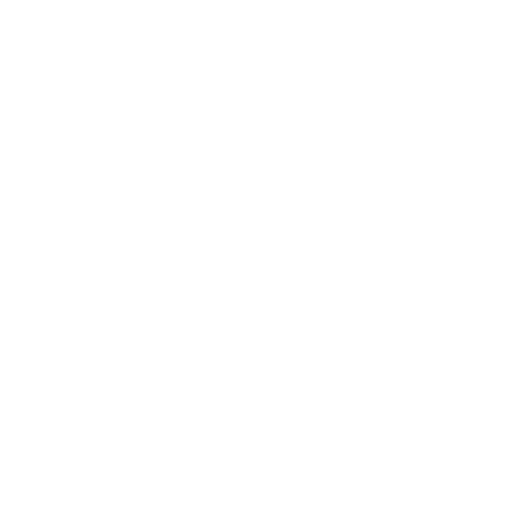
t = 0.00 s
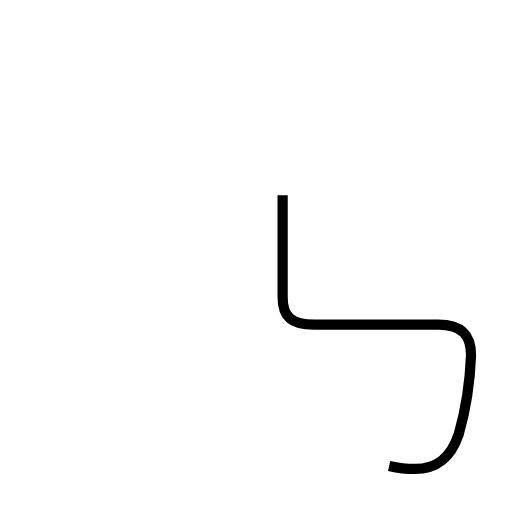
t = 1.44 s
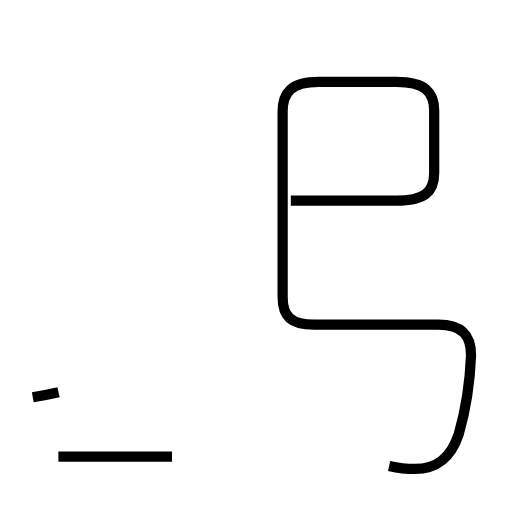
t = 3.30 s
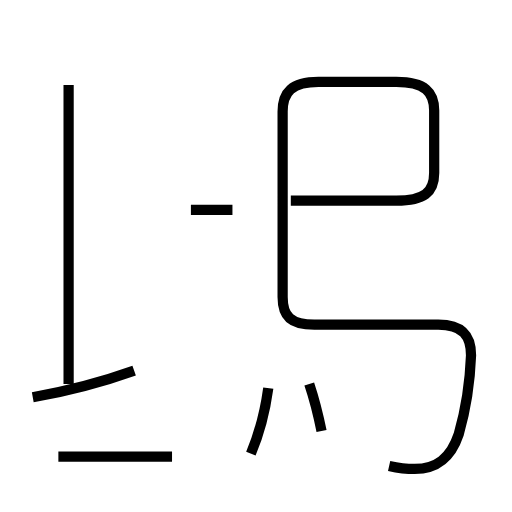
t = 4.87 s
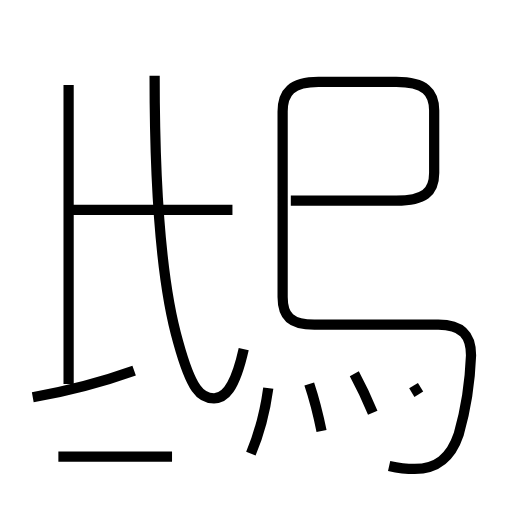
t = 6.56 s
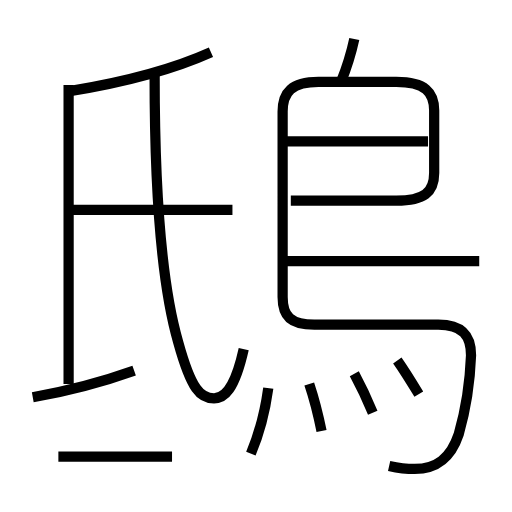
t = 8.20 s

The animated SVG that drew these frames (rendered in a browser with its animation timeline set to each time). Animation: 14 SMIL elements (animate=14); one cycle of 8.20 s.

<?xml version='1.0' encoding='utf-8'?>
<svg viewBox="0.0 -6.0 50.0 50.0" version="1.1" xmlns="http://www.w3.org/2000/svg"><rect x="-1000" y="-1000" width="2000" height="2000" stroke="white" fill="white" /><g style="fill:none;stroke:#000000;stroke-width:1"><path d="M 38.0 1.5 C 38.9 1.7 39.8 1.8 40.5 1.8 C 42.6 1.8 44.0 0.8 44.8 -1.6 C 45.4 -3.7 45.9 -6.7 46.0 -9.3 C 46.0 -11.2 45.2 -12.3 42.8 -12.3 L 30.7 -12.3 C 28.4 -12.3 27.6 -13.1 27.6 -15.0 L 27.6 -33.1 C 27.6 -35.0 28.5 -36.0 31.1 -36.0 L 38.7 -36.0 C 41.5 -36.0 42.4 -35.0 42.4 -33.2 L 42.4 -27.1 C 42.4 -25.2 41.4 -24.4 38.7 -24.4 L 28.4 -24.4 " transform="translate(0.0 38.0)" stroke-dasharray="96.23386551592468" stroke-dashoffset="96.23386551592468"><animate attributeName="stroke-dashoffset" from="96.23386551592468" to="0" dur="2.8870159654777403s" begin="0s; anim_end.end" fill="freeze" id="anim0" /></path><path d="M 16.8 0.6 L 5.7 0.6 " transform="translate(0.0 38.0)" stroke-dasharray="11.100000000000001" stroke-dashoffset="11.100000000000001"><animate attributeName="stroke-dashoffset" from="11.100000000000001" to="0" dur="0.333s" begin="anim0.end" fill="freeze" id="anim1" /></path><path d="M 3.2 -5.2 C 6.6 -5.8 10.3 -6.8 13.1 -7.8 " transform="translate(0.0 38.0)" stroke-dasharray="10.246660161946592" stroke-dashoffset="10.246660161946592"><animate attributeName="stroke-dashoffset" from="10.246660161946592" to="0" dur="0.30739980485839774s" begin="anim1.end" fill="freeze" id="anim2" /></path><path d="M 24.5 0.3 C 25.3 -1.6 25.9 -3.9 26.2 -6.1 " transform="translate(0.0 38.0)" stroke-dasharray="6.639973956966588" stroke-dashoffset="6.639973956966588"><animate attributeName="stroke-dashoffset" from="6.639973956966588" to="0" dur="0.19919921870899762s" begin="anim2.end" fill="freeze" id="anim3" /></path><path d="M 6.7 -6.5 L 6.7 -35.7 " transform="translate(0.0 38.0)" stroke-dasharray="29.200000000000003" stroke-dashoffset="29.200000000000003"><animate attributeName="stroke-dashoffset" from="29.200000000000003" to="0" dur="0.876s" begin="anim3.end" fill="freeze" id="anim4" /></path><path d="M 31.4 -1.9 C 31.1 -3.4 30.6 -5.3 30.2 -6.5 " transform="translate(0.0 38.0)" stroke-dasharray="4.756424072294871" stroke-dashoffset="4.756424072294871"><animate attributeName="stroke-dashoffset" from="4.756424072294871" to="0" dur="0.14269272216884613s" begin="anim4.end" fill="freeze" id="anim5" /></path><path d="M 22.7 -23.5 L 6.5 -23.5 " transform="translate(0.0 38.0)" stroke-dasharray="16.2" stroke-dashoffset="16.2"><animate attributeName="stroke-dashoffset" from="16.2" to="0" dur="0.486s" begin="anim5.end" fill="freeze" id="anim6" /></path><path d="M 23.8 -9.9 C 22.9 -5.9 21.9 -5.1 20.9 -5.1 C 19.6 -5.1 18.7 -5.9 17.4 -10.6 C 15.8 -16.1 15.1 -24.8 15.1 -36.6 " transform="translate(0.0 38.0)" stroke-dasharray="39.123974483229894" stroke-dashoffset="39.123974483229894"><animate attributeName="stroke-dashoffset" from="39.123974483229894" to="0" dur="1.1737192344968967s" begin="anim6.end" fill="freeze" id="anim7" /></path><path d="M 36.4 -3.7 C 35.9 -4.9 35.3 -6.2 34.6 -7.5 " transform="translate(0.0 38.0)" stroke-dasharray="4.206468918278791" stroke-dashoffset="4.206468918278791"><animate attributeName="stroke-dashoffset" from="4.206468918278791" to="0" dur="0.1261940675483637s" begin="anim7.end" fill="freeze" id="anim8" /></path><path d="M 40.9 -5.5 C 40.3 -6.5 39.5 -7.8 38.8 -8.8 " transform="translate(0.0 38.0)" stroke-dasharray="3.9122565979836295" stroke-dashoffset="3.9122565979836295"><animate attributeName="stroke-dashoffset" from="3.9122565979836295" to="0" dur="0.11736769793950888s" begin="anim8.end" fill="freeze" id="anim9" /></path><path d="M 6.8 -35.1 C 11.7 -35.9 16.6 -37.1 20.6 -38.9 " transform="translate(0.0 38.0)" stroke-dasharray="14.35254898886106" stroke-dashoffset="14.35254898886106"><animate attributeName="stroke-dashoffset" from="14.35254898886106" to="0" dur="0.43057646966583174s" begin="anim9.end" fill="freeze" id="anim10" /></path><path d="M 46.8 -18.5 L 27.9 -18.5 " transform="translate(0.0 38.0)" stroke-dasharray="18.9" stroke-dashoffset="18.9"><animate attributeName="stroke-dashoffset" from="18.9" to="0" dur="0.567s" begin="anim10.end" fill="freeze" id="anim11" /></path><path d="M 41.8 -30.2 L 27.9 -30.2 " transform="translate(0.0 38.0)" stroke-dasharray="13.899999999999999" stroke-dashoffset="13.899999999999999"><animate attributeName="stroke-dashoffset" from="13.899999999999999" to="0" dur="0.4169999999999999s" begin="anim11.end" fill="freeze" id="anim12" /></path><path d="M 33.3 -36.0 C 33.9 -37.5 34.3 -38.8 34.6 -40.2" transform="translate(0.0 38.0)" stroke-dasharray="4.402149405576285" stroke-dashoffset="4.402149405576285"><animate attributeName="stroke-dashoffset" from="4.402149405576285" to="0" dur="0.13206448216728855s" begin="anim12.end" fill="freeze" id="anim_end" /></path></g></svg>
